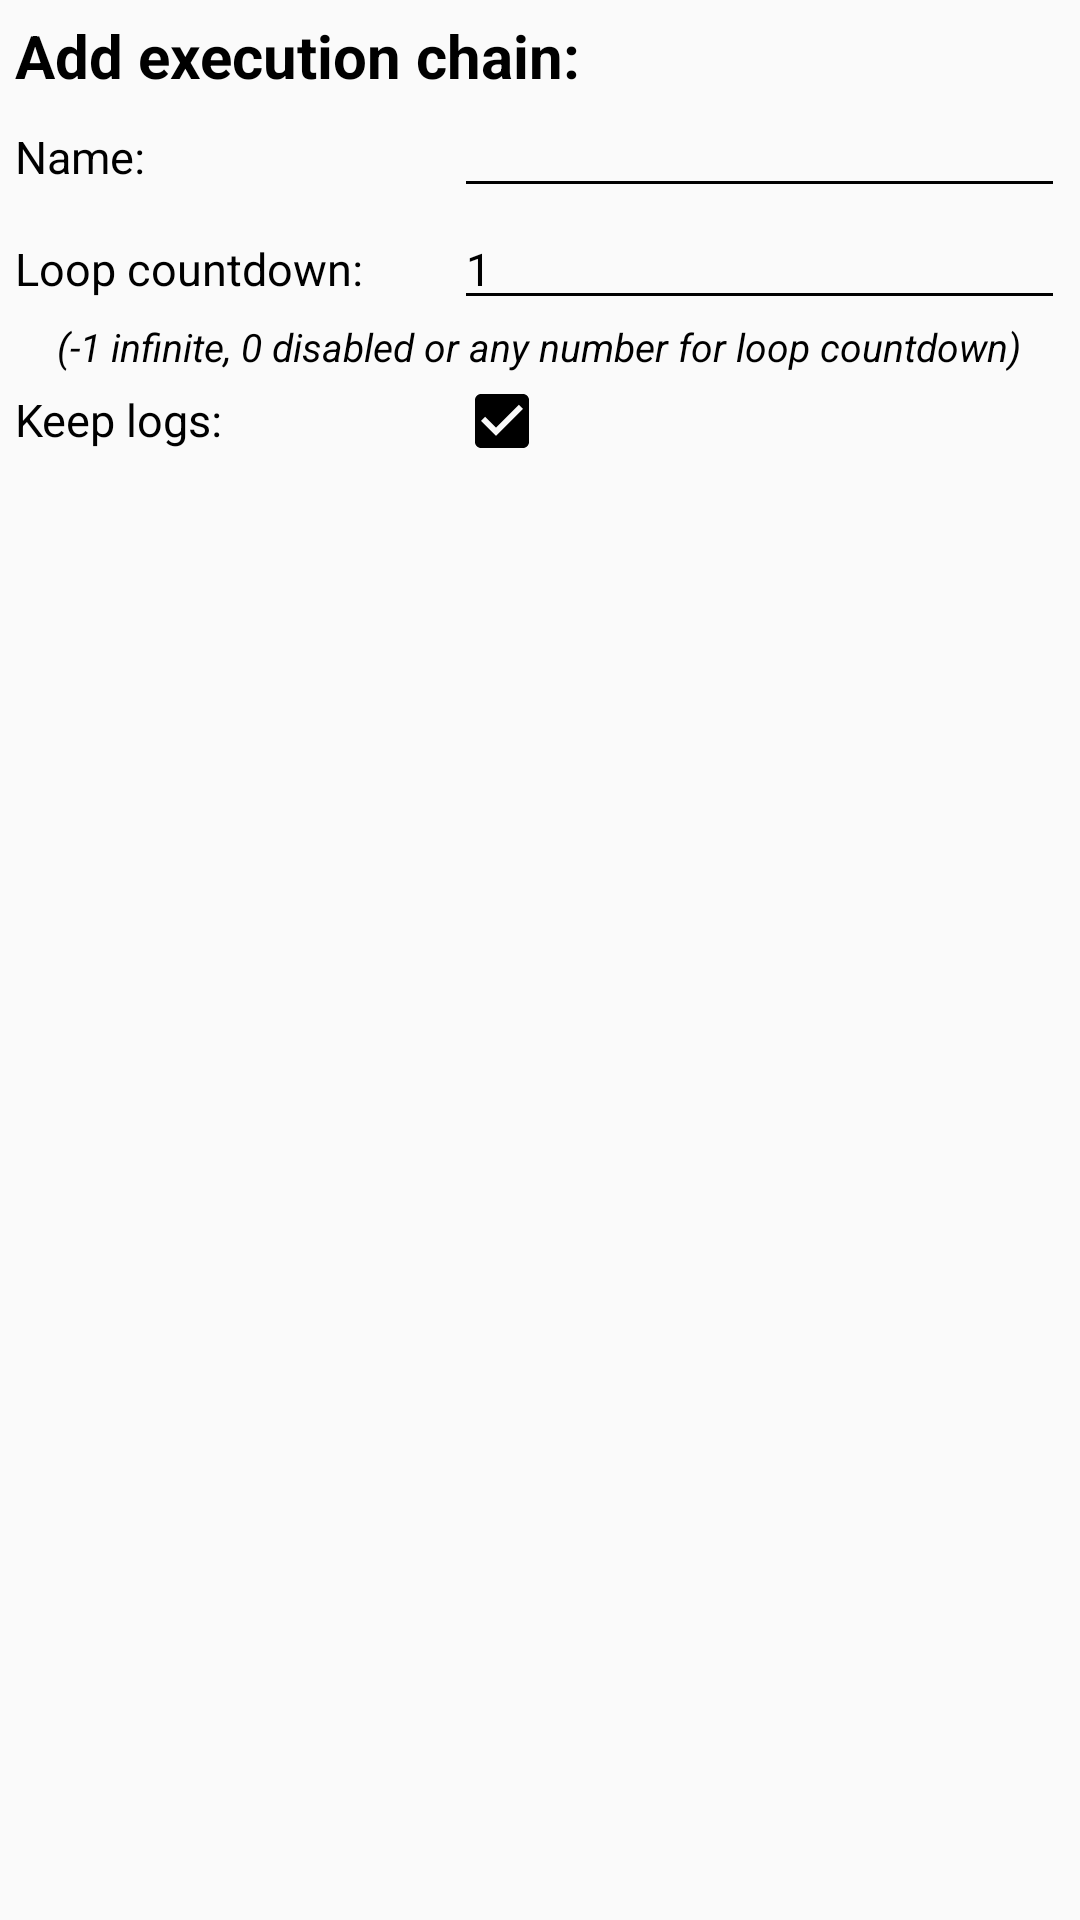

Reconstruct the res/layout file that produces this screen, plus the resources it refers to.
<!-- AndroidManifest.xml: application theme AppTheme -->
<!-- res/layout/chain_dialog.xml -->
<?xml version="1.0" encoding="utf-8"?>
<LinearLayout xmlns:android="http://schemas.android.com/apk/res/android"
    android:layout_width="fill_parent"
    android:layout_height="match_parent"
    android:orientation="vertical" 
     android:divider="@drawable/divider"
    android:dividerPadding="5dip"
    android:showDividers="middle"
    android:layout_margin="5dp"
    android:padding="5dp"
    >

    <TextView
        android:id="@+id/titleL"
        android:layout_width="wrap_content"
        android:layout_height="wrap_content"
        android:text="Add execution chain:"
        android:textColor="#000"
        android:textSize="20sp"
        android:textStyle="bold" />


    <TableLayout
        android:layout_width="match_parent"
        android:stretchColumns="*"
        android:shrinkColumns="1"
        android:layout_height="wrap_content" >
        
         <TableRow
            android:id="@+id/tableRow0"
            android:layout_width="wrap_content"
            android:layout_height="wrap_content" >
            


        </TableRow>

        <TableRow
            android:id="@+id/nameRow"
            android:layout_width="wrap_content"
            android:layout_height="wrap_content" >


            <TextView
                android:id="@+id/nameL"
                android:layout_width="wrap_content"
                android:layout_height="wrap_content"
                android:text="Name: "
                android:textSize="15sp"
                android:textColor="#000"  />

            <EditText
                android:id="@+id/name"
                android:layout_width="match_parent"
                android:layout_height="wrap_content"
                android:layout_weight="1"
                android:ems="10"
                android:inputType="text"
                android:textColor="#000"
                android:theme="@style/AppTheme"
                android:textSize="15sp" >
            </EditText>
        </TableRow>

        <TableRow
            android:id="@+id/ecdRow"
            android:layout_width="wrap_content"
            android:layout_height="wrap_content" >


            <TextView
                android:id="@+id/ecdL"
                android:layout_width="wrap_content"
                android:layout_height="wrap_content"
                android:text="Loop countdown: "
                android:textSize="15sp"
                android:textColor="#000"  />

            <EditText
                android:id="@+id/ecd"
                android:layout_width="match_parent"
                android:layout_height="wrap_content"
                android:layout_weight="1"
                android:text="1"
                android:ems="10"
                android:inputType="number"
                android:textColor="#000"
                android:theme="@style/AppTheme"
                android:textSize="15sp" >
            </EditText>
        </TableRow>

        <TableRow
            android:layout_width="match_parent"
            android:layout_height="wrap_content" >

            <TextView
                android:layout_width="match_parent"
                android:layout_height="wrap_content"
                android:layout_gravity="center_horizontal"
                android:layout_span="2"
                android:text="(-1 infinite, 0 disabled or any number for loop countdown)"
                android:textColor="#000"
                android:textSize="13sp"
                android:textStyle="italic" />
        </TableRow>
        <TableRow
            android:id="@+id/keepLogsRow"
            android:layout_width="wrap_content"
            android:layout_height="wrap_content" >


            <TextView
                android:id="@+id/keepLogsL"
                android:layout_width="wrap_content"
                android:layout_height="wrap_content"
                android:text="Keep logs: "
                android:textSize="15sp"
                android:textColor="#000"  />

            <CheckBox
                android:id="@+id/keepLogs"
                android:layout_width="wrap_content"
                android:layout_height="wrap_content"
                android:checked="true"
                >
            </CheckBox>
        </TableRow>




        


       
    </TableLayout>

</LinearLayout>
<!-- resources referenced by this layout -->
<resources>
  <style name="AppTheme" parent="Theme.AppCompat.Light.DarkActionBar">
          
  	    <item name="actionBarStyle">@style/MyActionBar</item>
  	    <item name="colorControlNormal">#000000</item>
  	    <item name="colorControlActivated">#000000</item>
  	    <item name="colorControlHighlight">#000000</item>
  	    <item name="android:textColorPrimary">#000000</item>
      </style>
  <style name="MyActionBar" parent="@style/Widget.AppCompat.Light.ActionBar.Solid.Inverse">
          <item name="android:background">@color/simple_grey</item>
          
          <item name="background">@color/simple_grey</item>
         	<item name="icon">@drawable/ic_launcher</item>
      </style>
  <color name="simple_grey">#303030</color>
  <!-- drawable ic_launcher: png bitmap (drawable-mdpi, 4461 bytes) -->
</resources>
